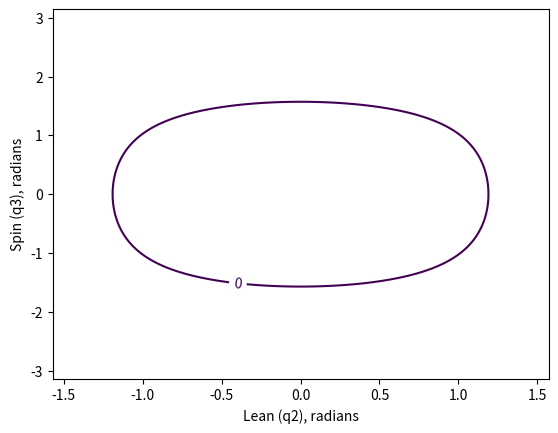

Write the Python code that produced this figure.
#!/usr/bin/env python

import matplotlib
import numpy as np
import matplotlib.cm as cm
import matplotlib.mlab as mlab
import matplotlib.pyplot as plt

matplotlib.rcParams['xtick.direction'] = 'out'
matplotlib.rcParams['ytick.direction'] = 'out'

ra = rb = 1.0
l = 1.5
alpha = np.pi/2.0

q2 = np.linspace(-np.pi/2.0, np.pi/2.0, 100)
q3 = np.linspace(-np.pi, np.pi, 200)
Q2, Q3 = np.meshgrid(q2, q3)
hc = (rb*(1.0-(np.cos(alpha)*np.sin(Q2)+np.sin(alpha)*np.cos(Q2)*np.cos(Q3))**2.0)**0.5
    - l*np.cos(Q2)*np.cos(Q3) - ra*np.cos(Q2)**2.0/np.abs(np.cos(Q2)))

plt.figure()
CS = plt.contour(Q2, Q3, hc, levels=[0])
plt.clabel(CS, inline=1, fontsize=10)
plt.xlabel("Lean (q2), radians")
plt.ylabel("Spin (q3), radians")
plt.axis([-np.pi/2.0, np.pi/2.0, -np.pi, np.pi])

plt.show()
